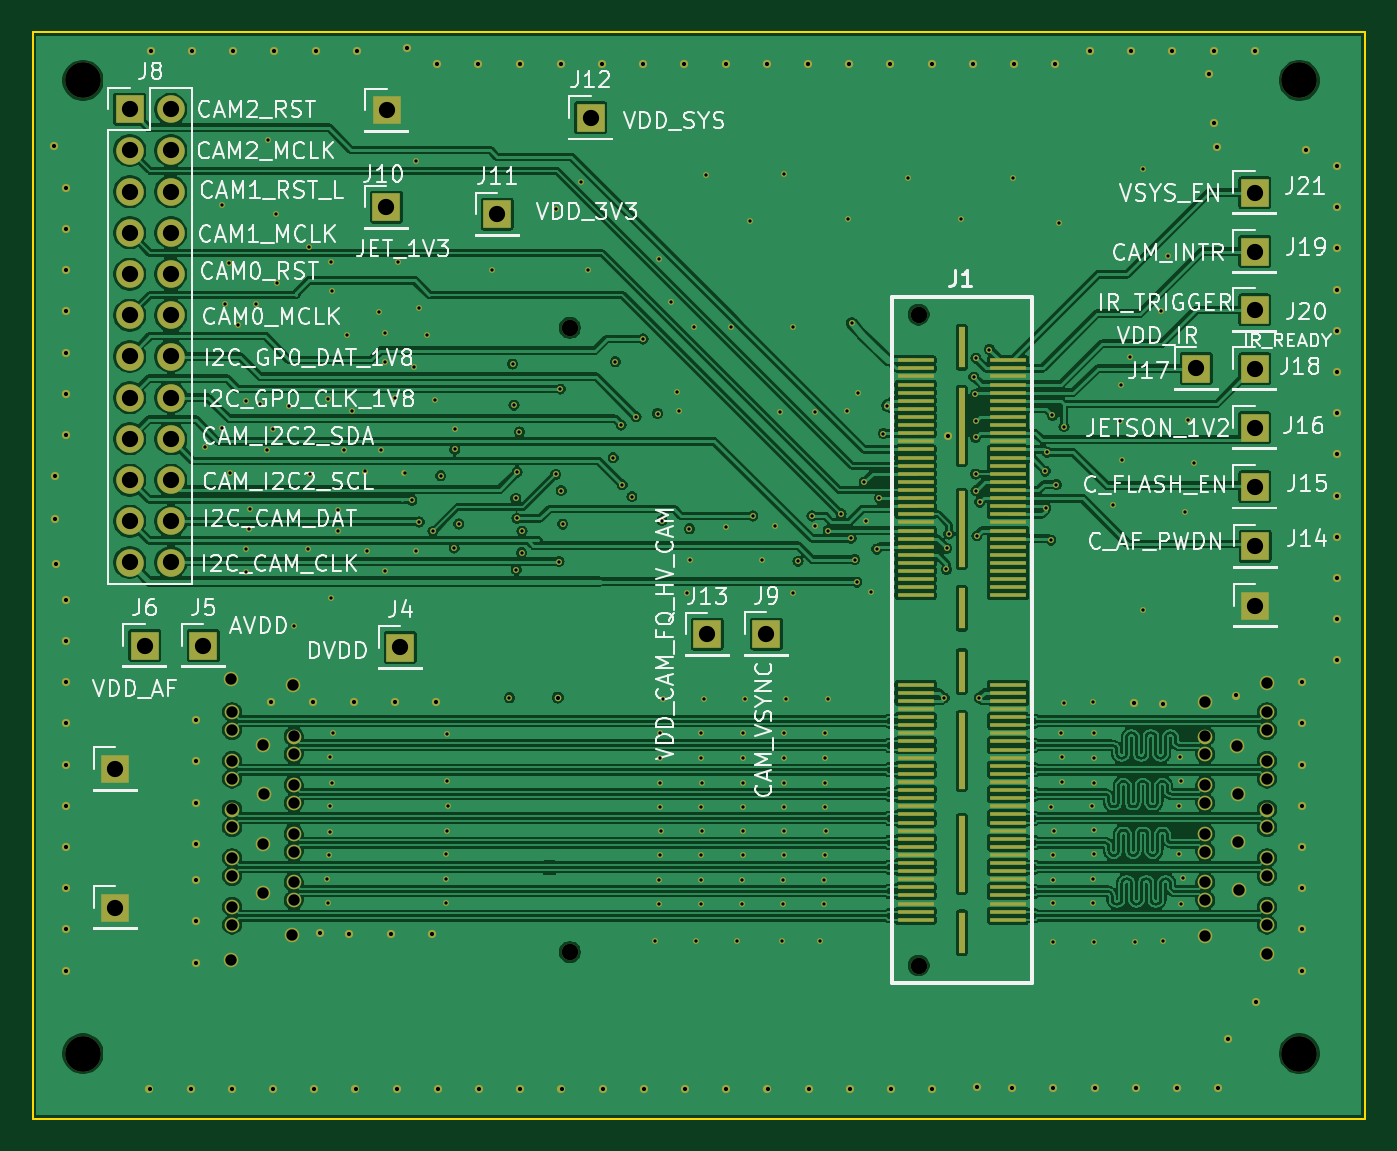
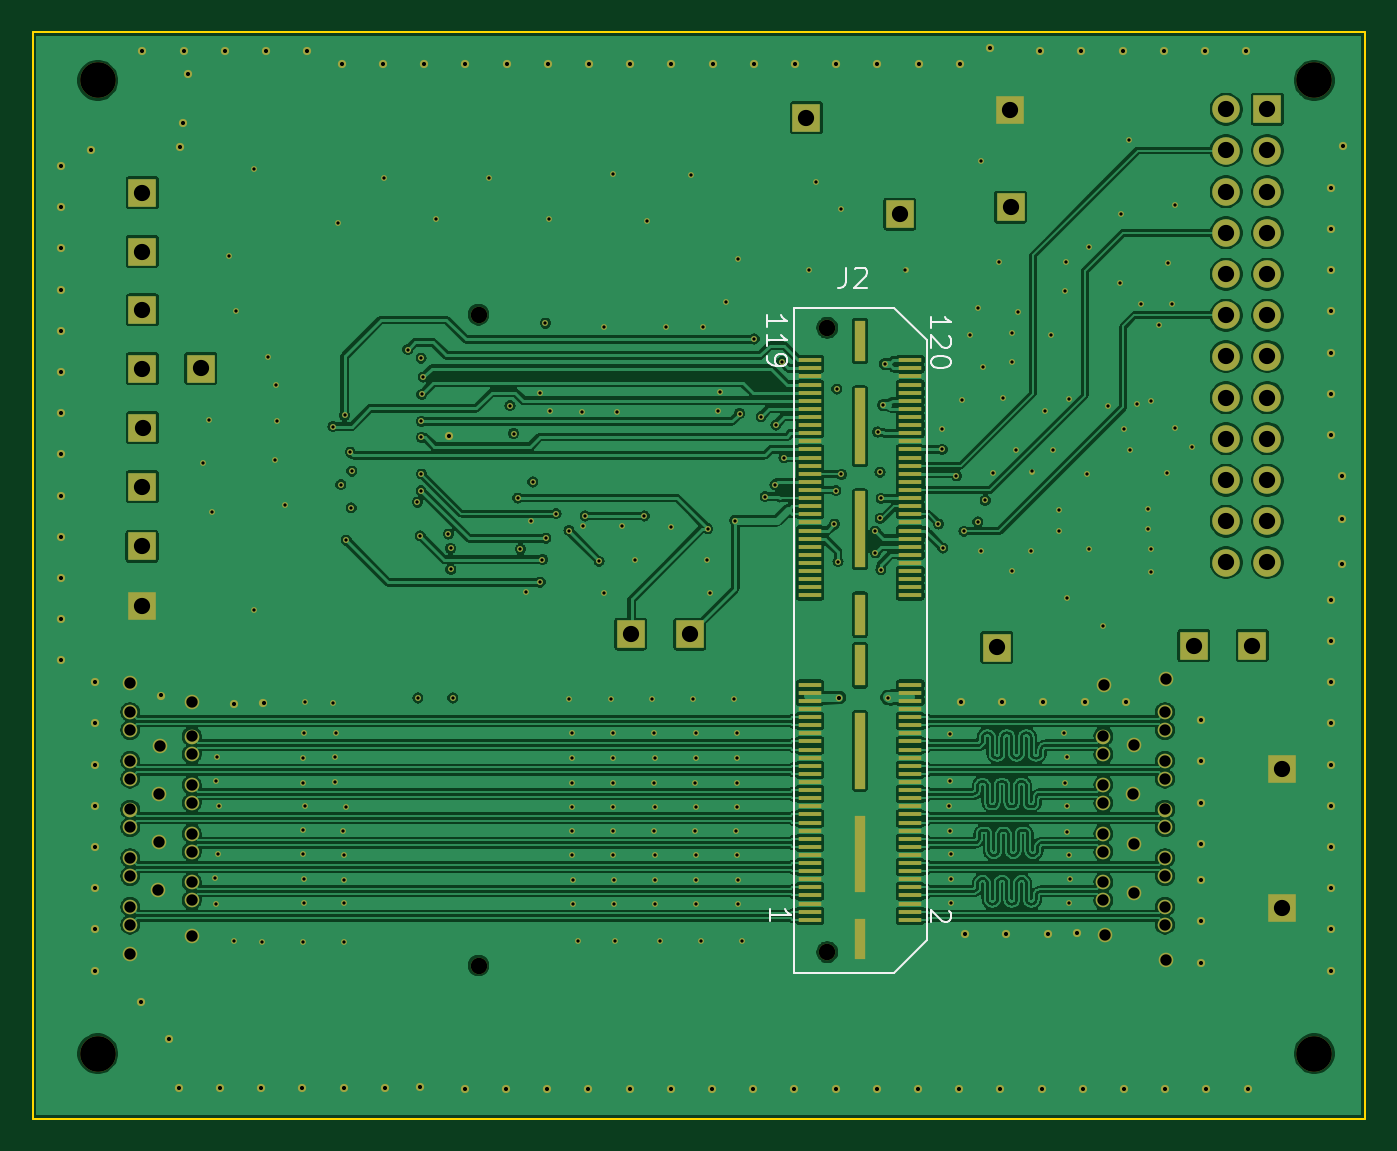
Circuit board: 11 layer files. Board 82.1 x 67.0 mm.
- bottom_copper: Jetson_camera_interposer-B_Cu.gbl (458429 bytes)
- bottom_mask: Jetson_camera_interposer-B_Mask.gbs (16457 bytes)
- paste: Jetson_camera_interposer-B_Paste.gbp (3896 bytes)
- bottom_silk: Jetson_camera_interposer-B_SilkS.gbo (3636 bytes)
- outline: Jetson_camera_interposer-Edge_Cuts.gm1 (749 bytes)
- top_copper: Jetson_camera_interposer-F_Cu.gtl (463044 bytes)
- top_mask: Jetson_camera_interposer-F_Mask.gts (16457 bytes)
- paste: Jetson_camera_interposer-F_Paste.gtp (3896 bytes)
- top_silk: Jetson_camera_interposer-F_SilkS.gto (80283 bytes)
- drill: Jetson_camera_interposer-NPTH.drl (180 bytes)
- drill: Jetson_camera_interposer-PTH.drl (6731 bytes)

=== bottom_copper: Jetson_camera_interposer-B_Cu.gbl (458429 bytes, source omitted) ===
=== bottom_mask: Jetson_camera_interposer-B_Mask.gbs (16457 bytes, source omitted) ===
=== paste: Jetson_camera_interposer-B_Paste.gbp ===
G04 #@! TF.GenerationSoftware,KiCad,Pcbnew,(5.1.10)-1*
G04 #@! TF.CreationDate,2021-11-02T10:29:17+02:00*
G04 #@! TF.ProjectId,Jetson_camera_interposer,4a657473-6f6e-45f6-9361-6d6572615f69,rev?*
G04 #@! TF.SameCoordinates,Original*
G04 #@! TF.FileFunction,Paste,Bot*
G04 #@! TF.FilePolarity,Positive*
%FSLAX46Y46*%
G04 Gerber Fmt 4.6, Leading zero omitted, Abs format (unit mm)*
G04 Created by KiCad (PCBNEW (5.1.10)-1) date 2021-11-02 10:29:17*
%MOMM*%
%LPD*%
G01*
G04 APERTURE LIST*
%ADD10R,1.447800X0.299720*%
%ADD11R,0.637540X2.540000*%
%ADD12R,0.637540X4.699000*%
G04 APERTURE END LIST*
D10*
X123088640Y-120749140D03*
X116911360Y-120749140D03*
X123088640Y-120248760D03*
X116911360Y-120248760D03*
X123088640Y-119748380D03*
X116911360Y-119748380D03*
X123088640Y-119248000D03*
X116911360Y-119248000D03*
X123088640Y-118747620D03*
X116911360Y-118747620D03*
X123088640Y-118249780D03*
X116911360Y-118249780D03*
X123088640Y-117749400D03*
X116911360Y-117749400D03*
X123088640Y-117249020D03*
X116911360Y-117249020D03*
X123088640Y-116748640D03*
X116911360Y-116748640D03*
X123088640Y-116248260D03*
X116911360Y-116248260D03*
X123088640Y-115747880D03*
X116911360Y-115747880D03*
X123088640Y-115247500D03*
X116911360Y-115247500D03*
X123088640Y-114749660D03*
X116911360Y-114749660D03*
X123088640Y-114249280D03*
X116911360Y-114249280D03*
X123088640Y-113748900D03*
X116911360Y-113748900D03*
X123088640Y-113248520D03*
X116911360Y-113248520D03*
X123088640Y-112748140D03*
X116911360Y-112748140D03*
X123088640Y-112247760D03*
X116911360Y-112247760D03*
X123088640Y-111749920D03*
X116911360Y-111749920D03*
X123088640Y-111249540D03*
X116911360Y-111249540D03*
X123088640Y-110749160D03*
X116911360Y-110749160D03*
X123088640Y-110248780D03*
X116911360Y-110248780D03*
X123088640Y-109748400D03*
X116911360Y-109748400D03*
X123088640Y-109248020D03*
X116911360Y-109248020D03*
X123088640Y-108747640D03*
X116911360Y-108747640D03*
X123088640Y-108249800D03*
X116911360Y-108249800D03*
X123088640Y-107749420D03*
X116911360Y-107749420D03*
X123088640Y-107249040D03*
X116911360Y-107249040D03*
X123088640Y-106748660D03*
X116911360Y-106748660D03*
X123088640Y-106248280D03*
X116911360Y-106248280D03*
X123088640Y-100751720D03*
X116911360Y-100751720D03*
X123088640Y-100251340D03*
X116911360Y-100251340D03*
X123088640Y-99750960D03*
X116911360Y-99750960D03*
X123088640Y-99250580D03*
X116911360Y-99250580D03*
X123088640Y-98750200D03*
X116911360Y-98750200D03*
X123088640Y-98252360D03*
X116911360Y-98252360D03*
X123088640Y-97751980D03*
X116911360Y-97751980D03*
X123088640Y-97251600D03*
X116911360Y-97251600D03*
X123088640Y-96751220D03*
X116911360Y-96751220D03*
X123088640Y-96250840D03*
X116911360Y-96250840D03*
X123088640Y-95750460D03*
X116911360Y-95750460D03*
X123088640Y-95250080D03*
X116911360Y-95250080D03*
X123088640Y-94752240D03*
X116911360Y-94752240D03*
X123088640Y-94251860D03*
X116911360Y-94251860D03*
X123088640Y-93751480D03*
X116911360Y-93751480D03*
X123088640Y-93251100D03*
X116911360Y-93251100D03*
X123088640Y-92750720D03*
X116911360Y-92750720D03*
X123088640Y-92250340D03*
X116911360Y-92250340D03*
X123088640Y-91752500D03*
X116911360Y-91752500D03*
X123088640Y-91252120D03*
X116911360Y-91252120D03*
X123088640Y-90751740D03*
X116911360Y-90751740D03*
X123088640Y-90251360D03*
X116911360Y-90251360D03*
X123088640Y-89750980D03*
X116911360Y-89750980D03*
X123088640Y-89250600D03*
X116911360Y-89250600D03*
X123088640Y-88750220D03*
X116911360Y-88750220D03*
X123088640Y-88252380D03*
X116911360Y-88252380D03*
X123088640Y-87752000D03*
X116911360Y-87752000D03*
X123088640Y-87251620D03*
X116911360Y-87251620D03*
X123088640Y-86751240D03*
X116911360Y-86751240D03*
X123088640Y-86250860D03*
X116911360Y-86250860D03*
D11*
X120000000Y-121942940D03*
D12*
X120000000Y-116674980D03*
X120000000Y-110324980D03*
D11*
X120000000Y-105054480D03*
X120000000Y-101945520D03*
D12*
X120000000Y-96675020D03*
X120000000Y-90325020D03*
D11*
X120000000Y-85057060D03*
M02*

=== bottom_silk: Jetson_camera_interposer-B_SilkS.gbo ===
G04 #@! TF.GenerationSoftware,KiCad,Pcbnew,(5.1.10)-1*
G04 #@! TF.CreationDate,2021-11-02T10:29:17+02:00*
G04 #@! TF.ProjectId,Jetson_camera_interposer,4a657473-6f6e-45f6-9361-6d6572615f69,rev?*
G04 #@! TF.SameCoordinates,Original*
G04 #@! TF.FileFunction,Legend,Bot*
G04 #@! TF.FilePolarity,Positive*
%FSLAX46Y46*%
G04 Gerber Fmt 4.6, Leading zero omitted, Abs format (unit mm)*
G04 Created by KiCad (PCBNEW (5.1.10)-1) date 2021-11-02 10:29:17*
%MOMM*%
%LPD*%
G01*
G04 APERTURE LIST*
%ADD10C,0.127000*%
%ADD11C,0.101600*%
G04 APERTURE END LIST*
D10*
X124099560Y-123997800D02*
X124099560Y-83002200D01*
X124099560Y-83002200D02*
X117901960Y-83002200D01*
X117901960Y-83002200D02*
X115900440Y-85001180D01*
X115900440Y-85001180D02*
X115900440Y-121998820D01*
X115900440Y-121998820D02*
X117901960Y-123997800D01*
X117901960Y-123997800D02*
X124099560Y-123997800D01*
D11*
X120870133Y-80533723D02*
X120870133Y-81440866D01*
X120930609Y-81622295D01*
X121051561Y-81743247D01*
X121232990Y-81803723D01*
X121353942Y-81803723D01*
X120325847Y-80654676D02*
X120265371Y-80594200D01*
X120144419Y-80533723D01*
X119842038Y-80533723D01*
X119721085Y-80594200D01*
X119660609Y-80654676D01*
X119600133Y-80775628D01*
X119600133Y-80896580D01*
X119660609Y-81078009D01*
X120386323Y-81803723D01*
X119600133Y-81803723D01*
X125552923Y-120797037D02*
X125552923Y-120071322D01*
X125552923Y-120434180D02*
X124282923Y-120434180D01*
X124464352Y-120313227D01*
X124585304Y-120192275D01*
X124645780Y-120071322D01*
X114505496Y-120175462D02*
X114445020Y-120235939D01*
X114384543Y-120356891D01*
X114384543Y-120659272D01*
X114445020Y-120780224D01*
X114505496Y-120840700D01*
X114626448Y-120901177D01*
X114747400Y-120901177D01*
X114928829Y-120840700D01*
X115654543Y-120114986D01*
X115654543Y-120901177D01*
X115654543Y-84284053D02*
X115654543Y-83558339D01*
X115654543Y-83921196D02*
X114384543Y-83921196D01*
X114565972Y-83800243D01*
X114686924Y-83679291D01*
X114747400Y-83558339D01*
X114505496Y-84767862D02*
X114445020Y-84828339D01*
X114384543Y-84949291D01*
X114384543Y-85251672D01*
X114445020Y-85372624D01*
X114505496Y-85433100D01*
X114626448Y-85493577D01*
X114747400Y-85493577D01*
X114928829Y-85433100D01*
X115654543Y-84707386D01*
X115654543Y-85493577D01*
X114384543Y-86279767D02*
X114384543Y-86400720D01*
X114445020Y-86521672D01*
X114505496Y-86582148D01*
X114626448Y-86642624D01*
X114868353Y-86703100D01*
X115170734Y-86703100D01*
X115412639Y-86642624D01*
X115533591Y-86582148D01*
X115594067Y-86521672D01*
X115654543Y-86400720D01*
X115654543Y-86279767D01*
X115594067Y-86158815D01*
X115533591Y-86098339D01*
X115412639Y-86037862D01*
X115170734Y-85977386D01*
X114868353Y-85977386D01*
X114626448Y-86037862D01*
X114505496Y-86098339D01*
X114445020Y-86158815D01*
X114384543Y-86279767D01*
X125753583Y-84179913D02*
X125753583Y-83454199D01*
X125753583Y-83817056D02*
X124483583Y-83817056D01*
X124665012Y-83696103D01*
X124785964Y-83575151D01*
X124846440Y-83454199D01*
X125753583Y-85389437D02*
X125753583Y-84663722D01*
X125753583Y-85026580D02*
X124483583Y-85026580D01*
X124665012Y-84905627D01*
X124785964Y-84784675D01*
X124846440Y-84663722D01*
X125753583Y-85994199D02*
X125753583Y-86236103D01*
X125693107Y-86357056D01*
X125632631Y-86417532D01*
X125451202Y-86538484D01*
X125209298Y-86598960D01*
X124725488Y-86598960D01*
X124604536Y-86538484D01*
X124544060Y-86478008D01*
X124483583Y-86357056D01*
X124483583Y-86115151D01*
X124544060Y-85994199D01*
X124604536Y-85933722D01*
X124725488Y-85873246D01*
X125027869Y-85873246D01*
X125148821Y-85933722D01*
X125209298Y-85994199D01*
X125269774Y-86115151D01*
X125269774Y-86357056D01*
X125209298Y-86478008D01*
X125148821Y-86538484D01*
X125027869Y-86598960D01*
M02*

=== outline: Jetson_camera_interposer-Edge_Cuts.gm1 ===
G04 #@! TF.GenerationSoftware,KiCad,Pcbnew,(5.1.10)-1*
G04 #@! TF.CreationDate,2021-11-02T10:29:17+02:00*
G04 #@! TF.ProjectId,Jetson_camera_interposer,4a657473-6f6e-45f6-9361-6d6572615f69,rev?*
G04 #@! TF.SameCoordinates,Original*
G04 #@! TF.FileFunction,Profile,NP*
%FSLAX46Y46*%
G04 Gerber Fmt 4.6, Leading zero omitted, Abs format (unit mm)*
G04 Created by KiCad (PCBNEW (5.1.10)-1) date 2021-11-02 10:29:17*
%MOMM*%
%LPD*%
G01*
G04 APERTURE LIST*
G04 #@! TA.AperFunction,Profile*
%ADD10C,0.150000*%
G04 #@! TD*
G04 APERTURE END LIST*
D10*
X171020000Y-66000000D02*
X88900000Y-66000000D01*
X171020000Y-133000000D02*
X171020000Y-66000000D01*
X88900000Y-133000000D02*
X171020000Y-133000000D01*
X88900000Y-66000000D02*
X88900000Y-133000000D01*
M02*

=== top_copper: Jetson_camera_interposer-F_Cu.gtl (463044 bytes, source omitted) ===
=== top_mask: Jetson_camera_interposer-F_Mask.gts (16457 bytes, source omitted) ===
=== paste: Jetson_camera_interposer-F_Paste.gtp ===
G04 #@! TF.GenerationSoftware,KiCad,Pcbnew,(5.1.10)-1*
G04 #@! TF.CreationDate,2021-11-02T10:29:17+02:00*
G04 #@! TF.ProjectId,Jetson_camera_interposer,4a657473-6f6e-45f6-9361-6d6572615f69,rev?*
G04 #@! TF.SameCoordinates,Original*
G04 #@! TF.FileFunction,Paste,Top*
G04 #@! TF.FilePolarity,Positive*
%FSLAX46Y46*%
G04 Gerber Fmt 4.6, Leading zero omitted, Abs format (unit mm)*
G04 Created by KiCad (PCBNEW (5.1.10)-1) date 2021-11-02 10:29:17*
%MOMM*%
%LPD*%
G01*
G04 APERTURE LIST*
%ADD10R,2.268220X0.279400*%
%ADD11R,0.431800X2.540000*%
%ADD12R,0.431800X4.699000*%
G04 APERTURE END LIST*
D10*
X149039880Y-120749140D03*
X143340120Y-120749140D03*
X149039880Y-120248760D03*
X143340120Y-120248760D03*
X149039880Y-119748380D03*
X143340120Y-119748380D03*
X149039880Y-119248000D03*
X143340120Y-119248000D03*
X149039880Y-118747620D03*
X143340120Y-118747620D03*
X149039880Y-118249780D03*
X143340120Y-118249780D03*
X149039880Y-117749400D03*
X143340120Y-117749400D03*
X149039880Y-117249020D03*
X143340120Y-117249020D03*
X149039880Y-116748640D03*
X143340120Y-116748640D03*
X149039880Y-116248260D03*
X143340120Y-116248260D03*
X149039880Y-115747880D03*
X143340120Y-115747880D03*
X149039880Y-115247500D03*
X143340120Y-115247500D03*
X149039880Y-114749660D03*
X143340120Y-114749660D03*
X149039880Y-114249280D03*
X143340120Y-114249280D03*
X149039880Y-113748900D03*
X143340120Y-113748900D03*
X149039880Y-113248520D03*
X143340120Y-113248520D03*
X149039880Y-112748140D03*
X143340120Y-112748140D03*
X149039880Y-112247760D03*
X143340120Y-112247760D03*
X149039880Y-111749920D03*
X143340120Y-111749920D03*
X149039880Y-111249540D03*
X143340120Y-111249540D03*
X149039880Y-110749160D03*
X143340120Y-110749160D03*
X149039880Y-110248780D03*
X143340120Y-110248780D03*
X149039880Y-109748400D03*
X143340120Y-109748400D03*
X149039880Y-109248020D03*
X143340120Y-109248020D03*
X149039880Y-108747640D03*
X143340120Y-108747640D03*
X149039880Y-108249800D03*
X143340120Y-108249800D03*
X149039880Y-107749420D03*
X143340120Y-107749420D03*
X149039880Y-107249040D03*
X143340120Y-107249040D03*
X149039880Y-106748660D03*
X143340120Y-106748660D03*
X149039880Y-106248280D03*
X143340120Y-106248280D03*
X149039880Y-100751720D03*
X143340120Y-100751720D03*
X149039880Y-100251340D03*
X143340120Y-100251340D03*
X149039880Y-99750960D03*
X143340120Y-99750960D03*
X149039880Y-99250580D03*
X143340120Y-99250580D03*
X149039880Y-98750200D03*
X143340120Y-98750200D03*
X149039880Y-98252360D03*
X143340120Y-98252360D03*
X149039880Y-97751980D03*
X143340120Y-97751980D03*
X149039880Y-97251600D03*
X143340120Y-97251600D03*
X149039880Y-96751220D03*
X143340120Y-96751220D03*
X149039880Y-96250840D03*
X143340120Y-96250840D03*
X149039880Y-95750460D03*
X143340120Y-95750460D03*
X149039880Y-95250080D03*
X143340120Y-95250080D03*
X149039880Y-94752240D03*
X143340120Y-94752240D03*
X149039880Y-94251860D03*
X143340120Y-94251860D03*
X149039880Y-93751480D03*
X143340120Y-93751480D03*
X149039880Y-93251100D03*
X143340120Y-93251100D03*
X149039880Y-92750720D03*
X143340120Y-92750720D03*
X149039880Y-92250340D03*
X143340120Y-92250340D03*
X149039880Y-91752500D03*
X143340120Y-91752500D03*
X149039880Y-91252120D03*
X143340120Y-91252120D03*
X149039880Y-90751740D03*
X143340120Y-90751740D03*
X149039880Y-90251360D03*
X143340120Y-90251360D03*
X149039880Y-89750980D03*
X143340120Y-89750980D03*
X149039880Y-89250600D03*
X143340120Y-89250600D03*
X149039880Y-88750220D03*
X143340120Y-88750220D03*
X149039880Y-88252380D03*
X143340120Y-88252380D03*
X149039880Y-87752000D03*
X143340120Y-87752000D03*
X149039880Y-87251620D03*
X143340120Y-87251620D03*
X149039880Y-86751240D03*
X143340120Y-86751240D03*
X149039880Y-86250860D03*
X143340120Y-86250860D03*
D11*
X146190000Y-121549240D03*
D12*
X146190000Y-116697840D03*
X146190000Y-110347840D03*
D11*
X146190000Y-105448180D03*
X146190000Y-101551820D03*
D12*
X146190000Y-96652160D03*
X146190000Y-90302160D03*
D11*
X146190000Y-85450760D03*
M02*

=== top_silk: Jetson_camera_interposer-F_SilkS.gto (80283 bytes, source omitted) ===
=== drill: Jetson_camera_interposer-NPTH.drl ===
M48
INCH,TZ
T1C0.0400
T2C0.0401
T3C0.0866
%
G90
G05
T1
X56505Y-32848
X56505Y-48648
T2
X48043Y-33174
X48043Y-48322
T3
X36220Y-27165
X36220Y-50787
X65748Y-27165
X65748Y-50787
T0
M30

=== drill: Jetson_camera_interposer-PTH.drl (6731 bytes, source omitted) ===
